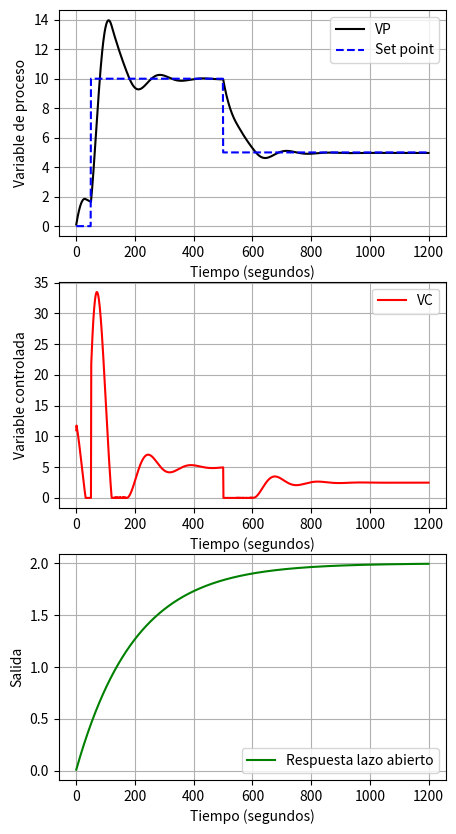

The matplotlib source for this figure:
# -*- coding: utf-8 -*-
"""
Created on Sat Apr 20 13:35:49 2019

[redacted]
"""

import numpy as np
import matplotlib.pyplot as pt
from scipy.integrate import odeint

class controlador_PI():
    def parametros(self):
        
        ### ecuacion diferencial "taop*dy/dt=-y+Kp(u(t)-thetap)"
        self.Kp=2  
        self.taop=200  
        self.thetap=0
        self.a=0 ## Tiempo inicial segundos
        self.b=1200  ## Tiempo final segundos
        self.N=1200  ## Numero de particiones 
        self.t=np.linspace(self.a,self.b,self.N) ## Crea vector para el tiempo
    
    def matrices(self):
        self.vp=np.zeros(len(self.t)) ## Crea vector para la variable de proceso
        self.vp1=np.zeros(len(self.t)) ## Crea vector para la solucion de la ecuacion diferencial
        self.Set=np.zeros(len(self.t)) ## crea vector para el set point
        self.Set[50:500]=10 ## valor del set point despues de 50 segundos
        self.Set[500:]=5## Cambia el valor del set point despues de 500 segundos
        self.error=np.zeros(len(self.t)) ## Crea vector para el error
        self.integral=np.zeros(len(self.t)) ## Crea vector para el termino integral del PI
        self.derivativo=np.zeros(len(self.t)) ## Crea vector para el termino derivativo para el PID
        self.cp=np.zeros(len(self.t)) ## Crea vector para la variable de control
        self.P=np.zeros(len(self.t)) ## Crea vector para el termino proporcional
        self.I=np.zeros(len(self.t)) ## Crea vector para el termino integral
        self.D=np.zeros(len(self.t)) ## Crea vector para el termino derivativo
        
        
    def PID(self):
        self.Kc=2 ## Constante proporcional
        self.taoI=10 ## Constante integral--con 100 no hay oscilaciones
        self.taoD=0 ## Constante derivativa
        
    def simulacion_modo_auto(self):
        self.y0=0 ## Valor inicial PVI con control
        self.y01=0 ## Valor inicial PVI sin control
        self.deltat=self.t[1]-self.t[0] ## Delta t, para el termino integral y derivativo
        self.h=((self.b-self.a)/(self.N)) ## numero de particiones del intervalo para el metodo euler
        self.cp_hi=100 ## Valor maximo de la variable de control 100 %
        self.cp_lo=0 ## Valor minimo de la variable de control 0 %
        
        for i in range(len(self.t)):
            
            self.dydt1=((-self.y01)/(self.taop))+(self.Kp/self.taop) ## Ecuacion diferencial 
            self.y1=self.y01+(self.dydt1*self.h) ## Metodo euler sin control
            self.vp1[i]=self.y1 ## Ingresa los resultados al vector creado
            self.y01=self.y1 ## Renombra la entrada para la nueva iteracion
            
            
            self.error[i]=self.Set[i-1]-self.vp[i-1]  ## Error entre el set point y la salida          
            self.integral[i] =( self.integral[i-1] + self.error[i])* self.deltat ## Termino integral
            self.derivativo[i]=((self.vp[i]-self.vp[i-1])/(self.deltat)) ## Termino derivativo
            
            self.P[i]= self.Kc*self.error[i] ## Guarda el termino proporcional en el vector creado
            self.I[i]=((self.Kc)/(self.taoI))*self.integral[i] ## Guarda el termino integral en el vector creado
            self.D[i]=-self.Kc*self.taoD*self.derivativo[i] ## Guarda el termino derivativo en el vector creado
            self.cp[i] = self.cp[0] + self.P[i] + self.I[i] + self.D[i] ## Guarda la variable de control en el vector creado
            
            self.dydt=((-self.y0)/(self.taop))+(self.Kp/self.taop)*self.cp[i] ## Ecuacion diferencial con control
            self.y=self.y0+(self.dydt*self.h) ## Metodo euler con control
            self.y0=self.y ## Renombra la entrada para la nueva iteracion
            self.vp[i]=self.y ## Guarda los datos de la variable de proceso en el vector creado       
                        
            
            if self.cp[i] > self.cp_hi: ## Limite superior
                self.cp[i] = self.cp_hi
                self.integral[i] = (self.integral[i] - self.error[i])* self.deltat # anti-reset windup
                
            if self.cp[i] < self.cp_lo:  ## limite inferior
                self.cp[i] = self.cp_lo
                self.integral[i] = (self.integral[i] - self.error[i] )* self.deltat # anti-reset windup
            ## Condiciona los limites de la variable de proceso
            

                
                
    def graficas(self): ## Modulo creado unicamente para graficar
        pt.figure(1,figsize=(5,10))
        
        pt.subplot(3,1,1) ### Para la variable de proceso
        pt.grid(True)
        pt.xlabel("Tiempo (segundos)")
        pt.ylabel("Variable de proceso")
        pt.plot(self.t,self.vp,"k-",label="VP")
        pt.plot(self.t,self.Set,"b--",label="Set point")
        pt.legend(loc="best")
        
        pt.subplot(3,1,2) ## Para la variable de control
        pt.grid(True)
        pt.xlabel("Tiempo (segundos)")
        pt.ylabel("Variable controlada")
        pt.plot(self.t,self.cp,"r-",label="VC")
        pt.legend(loc="best")
        
        pt.subplot(3,1,3) ## Para la respuesta a lazo abierto
        pt.grid(True)
        pt.xlabel("Tiempo (segundos)")
        pt.ylabel("Salida")
        pt.plot(self.t,self.vp1,"g-",label="Respuesta lazo abierto")
        pt.legend(loc="best")           
        print(len(self.cp))
        
control=controlador_PI()
control.parametros()
control.matrices()
control.PID()
control.simulacion_modo_auto()
control.graficas()    